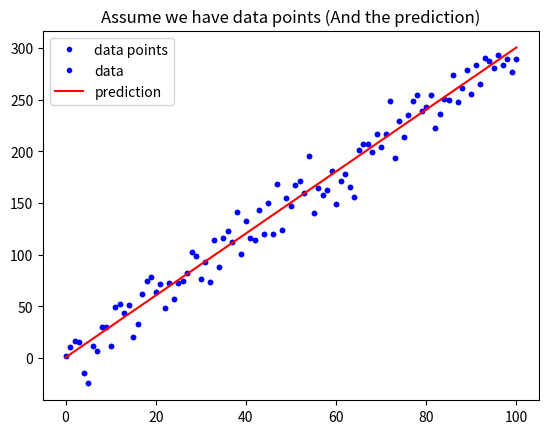

The script that saved this image:
import numpy as np
import matplotlib.pyplot as plt

def mean_absolute_error(y, yp):
    """
    計算 MAE
    Args:
        - y: 實際值
        - yp: 預測值
    Return:
        - mae: MAE
    """
    mae = sum(abs(y - yp)) / len(y)
    return mae

def mean_squared_error(y, yp):
    """
    計算 MSE
    Args:
        - y: 實際值
        - yp: 預測值
    Return:
        - mse: MSE
    """
    mse = sum((y-yp)**2) / len(y)
    return mse


w = 3
b = 0.5

x_lin = np.linspace(0, 100, 101)

y = (x_lin + np.random.randn(101) * 5) * w + b

plt.plot(x_lin, y, 'b.', label = 'data points')
plt.title("Assume we have data points")
plt.legend(loc = 2)
plt.show()

y_hat = x_lin * w + b
plt.plot(x_lin, y, 'b.', label = 'data')
plt.plot(x_lin, y_hat, 'r-', label = 'prediction')
plt.title("Assume we have data points (And the prediction)")
plt.legend(loc = 2)
plt.show()

# 執行 Function, 確認有沒有正常執行
MSE = mean_squared_error(y, y_hat)
MAE = mean_absolute_error(y, y_hat)
print("The Mean squared error is %.3f" % (MSE))
print("The Mean absolute error is %.3f" % (MAE))